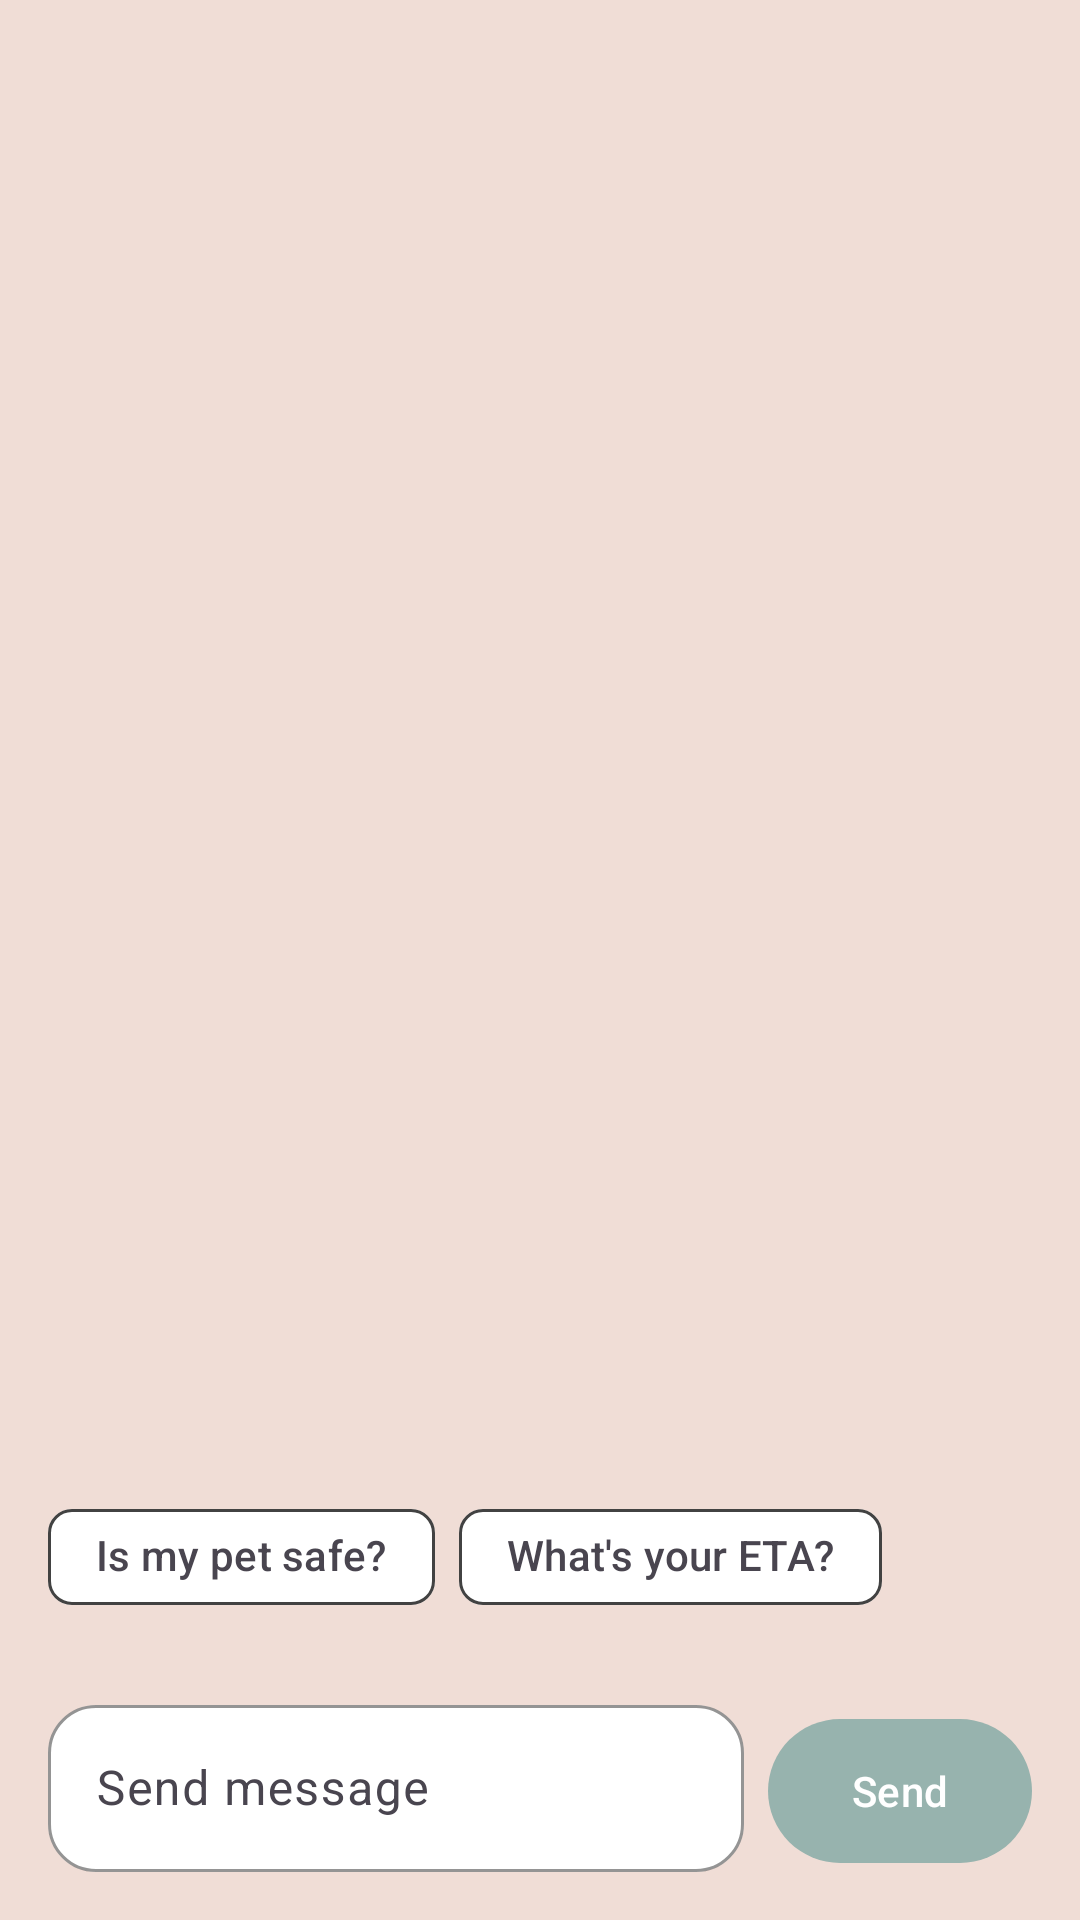

This screen was rendered from an Android layout file. Write that file and the resources it references.
<!-- AndroidManifest.xml: application theme Theme.OnPaw -->
<!-- res/layout/activity_chat.xml -->
<?xml version="1.0" encoding="utf-8"?>
<LinearLayout xmlns:android="http://schemas.android.com/apk/res/android"
    xmlns:app="http://schemas.android.com/apk/res-auto"
    android:layout_width="match_parent"
    android:layout_height="match_parent"
    android:orientation="vertical"
    android:background="@color/pastel_tan">

    <com.google.android.material.appbar.MaterialToolbar
        android:id="@+id/topAppBar"
        android:layout_width="match_parent"
        android:layout_height="?attr/actionBarSize"
        android:background="@color/pastel_tan"
        android:elevation="2dp"
        app:titleCentered="true" />

    <androidx.recyclerview.widget.RecyclerView
        android:id="@+id/recyclerViewMessages"
        android:layout_width="match_parent"
        android:layout_height="0dp"
        android:layout_weight="1"
        android:padding="16dp" />

    <com.google.android.material.chip.ChipGroup
        android:id="@+id/chipGroupQuick"
        android:layout_width="match_parent"
        android:layout_height="wrap_content"
        android:paddingStart="16dp"
        android:paddingEnd="16dp"
        android:paddingTop="4dp"
        android:paddingBottom="4dp"
        app:singleLine="true"
        app:singleSelection="false"
        app:chipSpacingHorizontal="8dp">

        <com.google.android.material.chip.Chip
            android:id="@+id/chipQuickSafe"
            style="@style/OnPaw.SymptomChip"
            android:layout_width="wrap_content"
            android:layout_height="wrap_content"
            android:text="Is my pet safe?"
            android:checkable="false" />

        <com.google.android.material.chip.Chip
            android:id="@+id/chipQuickEta"
            style="@style/OnPaw.SymptomChip"
            android:layout_width="wrap_content"
            android:layout_height="wrap_content"
            android:text="What's your ETA?"
            android:checkable="false" />

    </com.google.android.material.chip.ChipGroup>

    <LinearLayout
        android:layout_width="match_parent"
        android:layout_height="wrap_content"
        android:orientation="horizontal"
        android:padding="16dp"
        android:elevation="4dp">

        <com.google.android.material.textfield.TextInputLayout
            style="@style/OnPaw.LightField"
            android:layout_width="0dp"
            android:layout_height="wrap_content"
            android:layout_weight="1"
            android:layout_marginEnd="8dp"
            app:boxBackgroundMode="outline">

            <com.google.android.material.textfield.TextInputEditText
                android:id="@+id/etMessage"
                android:layout_width="match_parent"
                android:layout_height="wrap_content"
                android:hint="Send message"
                android:maxLines="3"
                android:inputType="textMultiLine" />

        </com.google.android.material.textfield.TextInputLayout>

        <com.google.android.material.button.MaterialButton
            android:id="@+id/btnSend"
            style="@style/OnPaw.PrimaryCTA"
            android:layout_width="wrap_content"
            android:layout_height="56dp"
            android:text="Send"
            android:paddingStart="24dp"
            android:paddingEnd="24dp" />

    </LinearLayout>

</LinearLayout>
<!-- resources referenced by this layout -->
<resources>
  <color name="pastel_tan">#F0DDD6</color>
  <style name="OnPaw.LightField" parent="Widget.Material3.TextInputLayout.OutlinedBox">
          <item name="boxBackgroundColor">@color/white</item>
          <item name="boxStrokeColor">@color/pastel_gray</item>
          <item name="boxStrokeWidth">1dp</item>
          <item name="shapeAppearance">@style/Shape.Rounded16</item>
          <item name="hintTextColor">@color/text_hint</item>
          <item name="placeholderTextColor">@color/text_hint</item>
      </style>
  <style name="OnPaw.PrimaryCTA" parent="Widget.Material3.Button">
          <item name="android:textAllCaps">false</item>
          <item name="backgroundTint">@color/pastel_blue</item>
          <item name="android:textColor">@color/white</item>
          <item name="cornerRadius">24dp</item>
      </style>
  <style name="OnPaw.SymptomChip" parent="Widget.Material3.Chip.Filter">
          <item name="chipBackgroundColor">@color/chip_bg_selector</item>
          <item name="chipStrokeWidth">1dp</item>
          <item name="chipStrokeColor">@color/cardview_dark_background</item>
          <item name="android:textColor">@color/chip_text_selector</item>
          <item name="rippleColor">@color/pastel_blue</item>
      </style>
  <style name="Theme.OnPaw" parent="Base.Theme.OnPaw" />
  <color name="white">#FFFFFFFF</color>
  <color name="pastel_gray">#F0EEEA</color>
  <style name="Shape.Rounded16" parent="ShapeAppearance.MaterialComponents.MediumComponent">
          <item name="cornerFamily">rounded</item>
          <item name="cornerSize">16dp</item>
      </style>
  <color name="text_hint">#7A7A7A</color>
  <color name="pastel_blue">#97B3AE</color>
  <style name="Base.Theme.OnPaw" parent="Theme.Material3.DayNight.NoActionBar">
          
          
      </style>
</resources>
